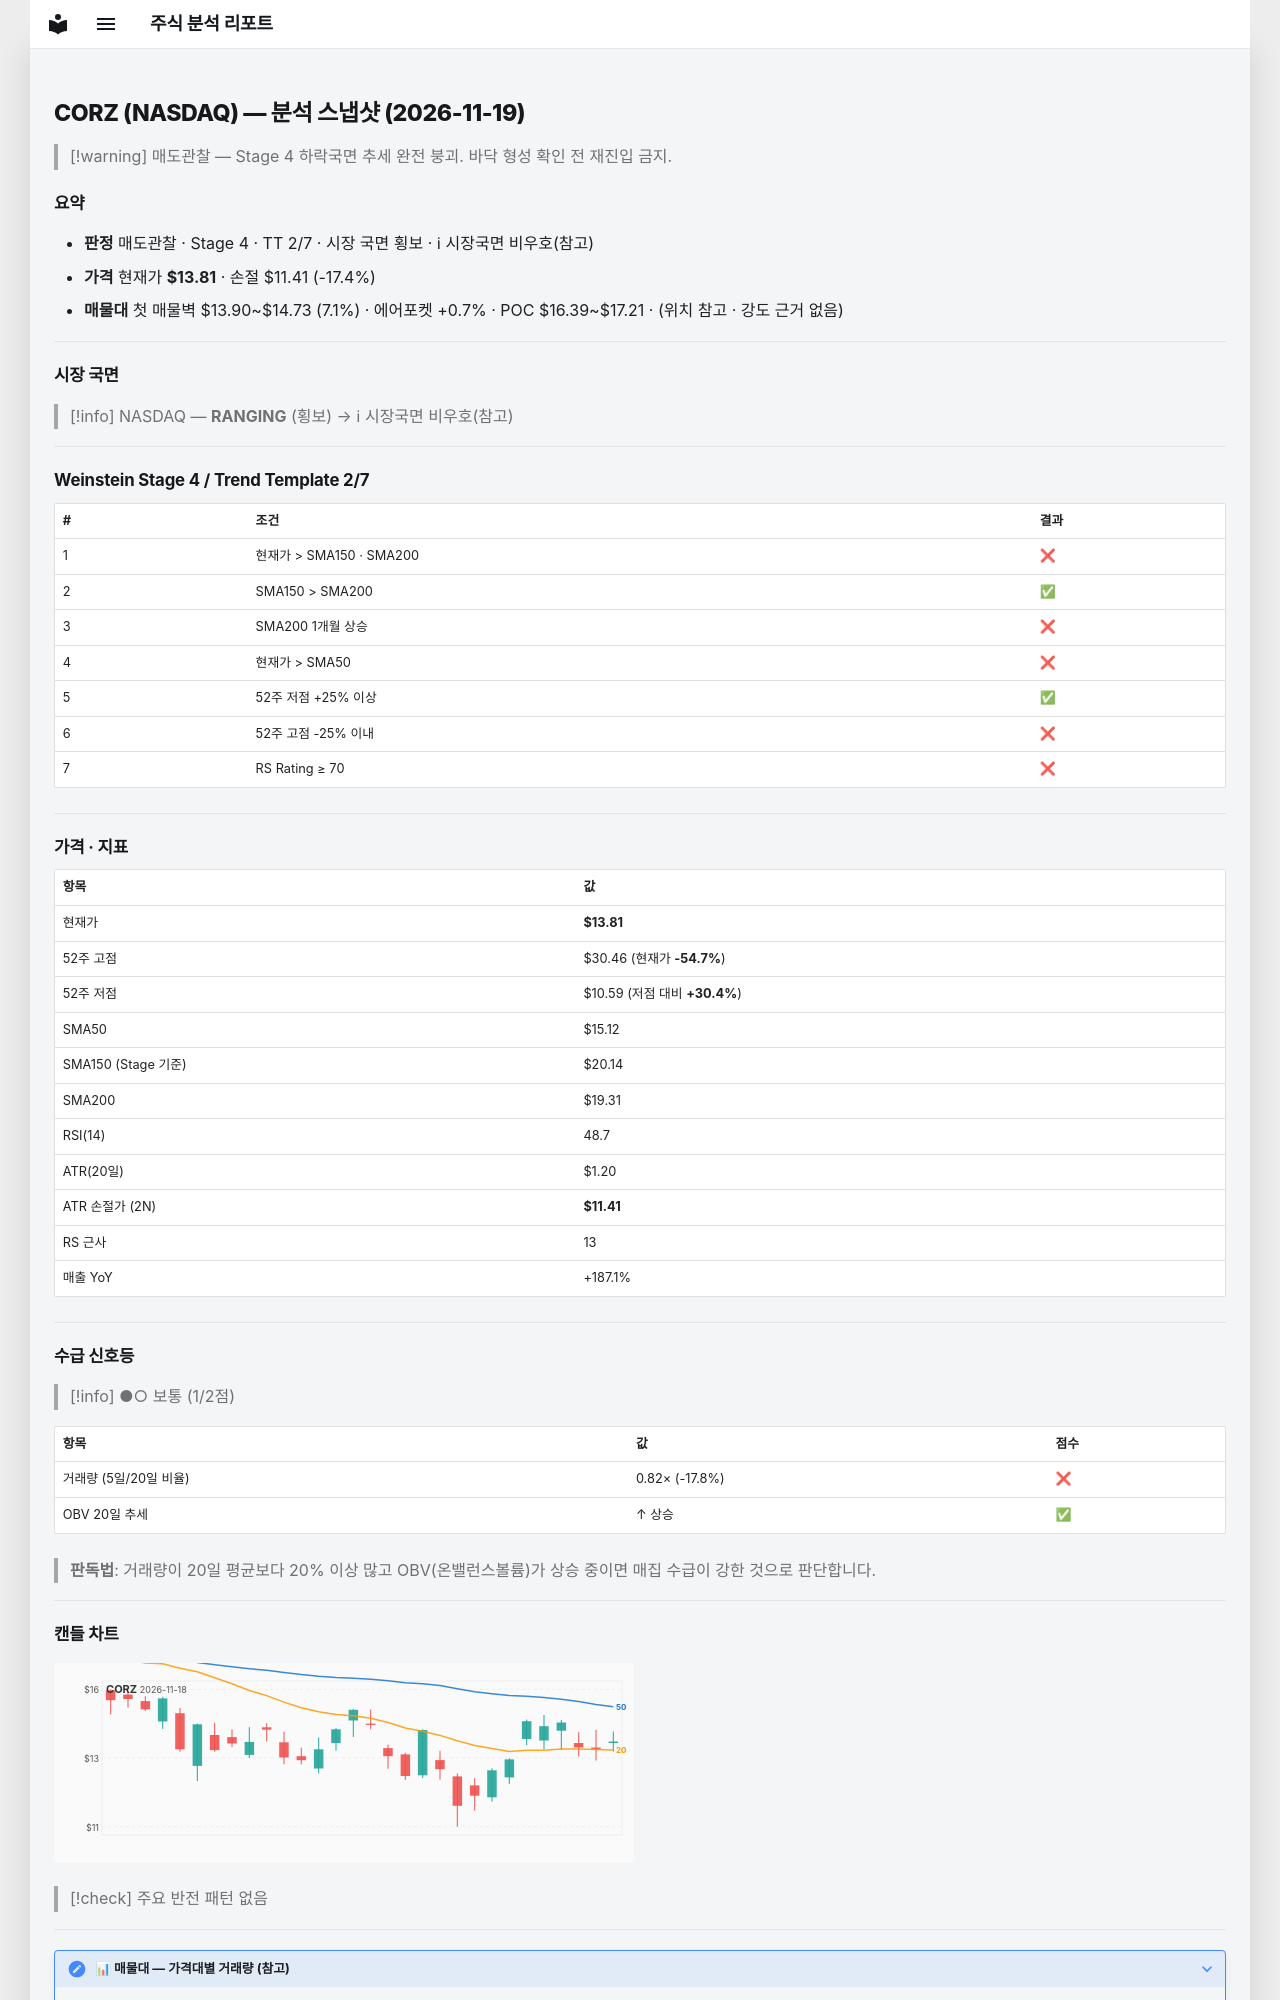

repository: soloandco/stock-reports · page: snapshots/CORZ-2026-11-19/index.html · generator: mkdocs

---
type: analysis-snapshot
title: CORZ 분석 스냅샷
ticker: CORZ
market: NASDAQ
created: 2026-11-19
updated: 2026-11-19
bar-date: 2026-11-18
verdict: 매도관찰
real-rr: 2.21
sma50-gap-pct: -8.7
weekly-position: 저항대아래
weekly-overhead-price: 19.11
weekly-overhead-pct: 38.4
stage: 4
trend-template-score: 2
tt-max: 7
ma-set: sma-50-150-200
price: 13.806500434875488
stop-price: 11.409530074344293
market-regime: RANGING
supply-demand-score: 1/2
supply-demand-label: 보통
status: tracking
tags:
  - stock-agent
  - watchlist
  - CORZ
  - analysis
related:
  - "[[analysis-template]]"
---

# CORZ (NASDAQ) — 분석 스냅샷 (2026-11-19)

> [!warning] 매도관찰 — Stage 4 하락국면
> 추세 완전 붕괴. 바닥 형성 확인 전 재진입 금지.

## 요약

- **판정** 매도관찰 · Stage 4 · TT 2/7 · 시장 국면 횡보 · ℹ 시장국면 비우호(참고)
- **가격** 현재가 **$13.81** · 손절 $11.41 (-17.4%)
- **매물대** 첫 매물벽 $13.90~$14.73 (7.1%) · 에어포켓 +0.7% · POC $16.39~$17.21 · (위치 참고 · 강도 근거 없음)

---

## 시장 국면

> [!info] NASDAQ — **RANGING** (횡보) → ℹ 시장국면 비우호(참고)

---

## Weinstein Stage 4 / Trend Template 2/7

| # | 조건 | 결과 |
|---|------|------|
| 1 | 현재가 > SMA150 · SMA200 | ❌ |
| 2 | SMA150 > SMA200 | ✅ |
| 3 | SMA200 1개월 상승 | ❌ |
| 4 | 현재가 > SMA50 | ❌ |
| 5 | 52주 저점 +25% 이상 | ✅ |
| 6 | 52주 고점 -25% 이내 | ❌ |
| 7 | RS Rating ≥ 70 | ❌ |

---

## 가격 · 지표

| 항목 | 값 |
|------|---|
| 현재가 | **$13.81** |
| 52주 고점 | $30.46 (현재가 **-54.7%**) |
| 52주 저점 | $10.59 (저점 대비 **+30.4%**) |
| SMA50 | $15.12 |
| SMA150 (Stage 기준) | $20.14 |
| SMA200 | $19.31 |
| RSI(14) | 48.7 |
| ATR(20일) | $1.20 |
| ATR 손절가 (2N) | **$11.41** |
| RS 근사 | 13 |
| 매출 YoY | +187.1% |

---
## 수급 신호등

> [!info] ●○ 보통 (1/2점)

| 항목 | 값 | 점수 |
|------|------|------|
| 거래량 (5일/20일 비율) | 0.82× (-17.8%) | ❌ |
| OBV 20일 추세 | ↑ 상승 | ✅ |

> **판독법**: 거래량이 20일 평균보다 20% 이상 많고 OBV(온밸런스볼륨)가 상승 중이면 매집 수급이 강한 것으로 판단합니다.

---
